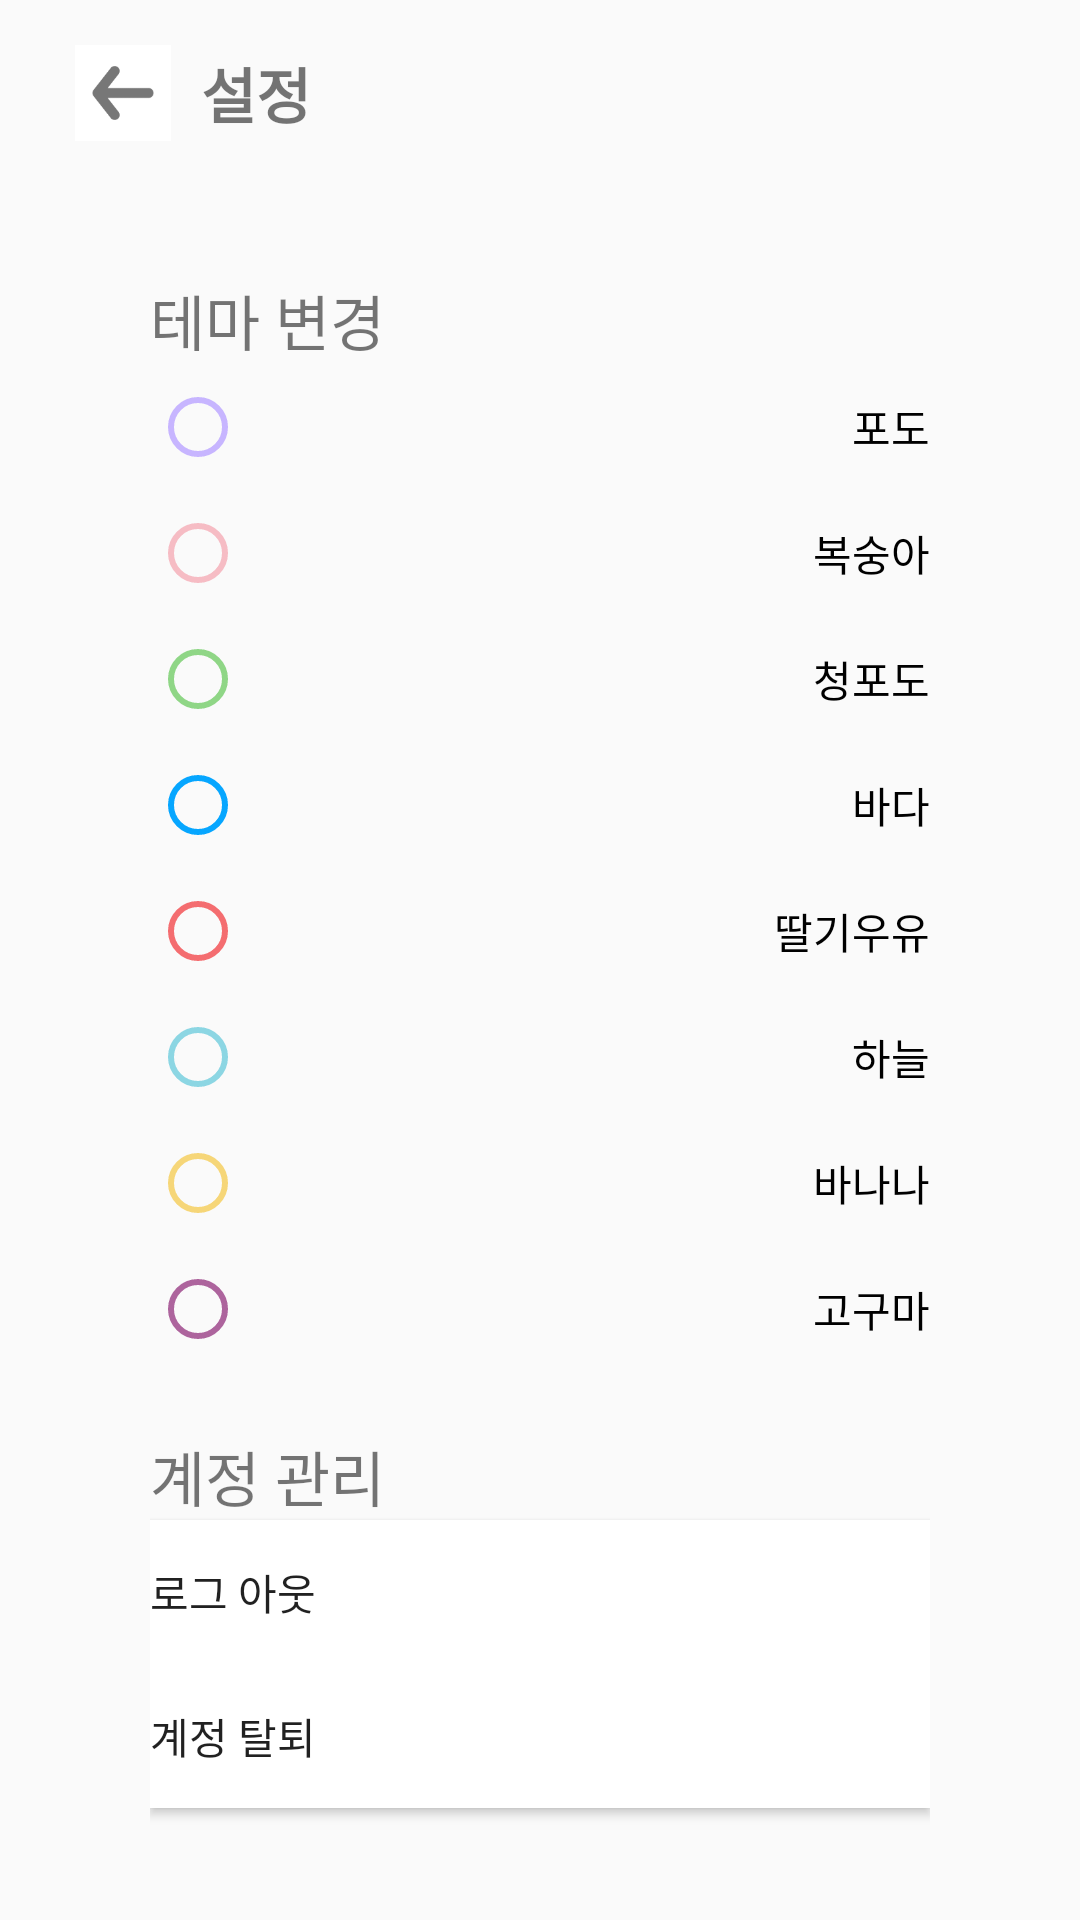

Layout XML and referenced resources for this Android screen:
<!-- AndroidManifest.xml: application theme Theme.AppCompat.Light.NoActionBar -->
<!-- res/layout/activity_option.xml -->
<?xml version="1.0" encoding="utf-8"?>
<LinearLayout
    xmlns:android="http://schemas.android.com/apk/res/android"
    xmlns:tools="http://schemas.android.com/tools"
    android:background="?attr/colorBackground"
    android:layout_width="match_parent"
    android:layout_height="match_parent"
    android:orientation="vertical"
    tools:context=".OptionActivity">
    <LinearLayout
        android:id="@+id/viewBtn"
        android:background="?attr/colorBackground"
        android:layout_width="match_parent"
        android:layout_height="wrap_content"
        android:padding="15dp">
        <ImageButton
            android:id="@+id/btnCancel"
            android:src="@drawable/btn_cancle"
            android:background="#ffffff"
            android:scaleType="fitXY"
            android:layout_marginLeft="10dp"
            android:padding="5dp"
            android:layout_width="32dp"
            android:layout_height="32dp"
            android:layout_gravity="center"/>
        <TextView
            android:text="설정"
            android:textStyle="bold"
            android:textSize="20dp"
            android:layout_weight="1"
            android:layout_marginLeft="10dp"
            android:layout_width="wrap_content"
            android:layout_height="wrap_content"
            android:layout_gravity="center"/>
    </LinearLayout>

<LinearLayout
    android:orientation="vertical"
    android:layout_width="match_parent"
    android:layout_height="match_parent"
    android:paddingHorizontal="50dp">
    <TextView
        android:text="테마 변경"
        android:textSize="20dp"
        android:layout_marginTop="30dp"
        android:layout_width="wrap_content"
        android:layout_height="wrap_content"/>
    <RadioGroup
        android:id="@+id/radioGroup"
        android:orientation="vertical"
        android:layout_gravity="center"
        android:layout_width="match_parent"
        android:layout_height="wrap_content">
        <RadioButton
            android:id="@+id/radio0"
            android:text="포도"
            android:gravity="right|center_vertical"
            android:buttonTint="@color/colorTheme0"
            android:layout_marginVertical="5dp"
            android:layout_width="match_parent"
            android:layout_height="wrap_content" />
        <RadioButton
            android:id="@+id/radio1"
            android:text="복숭아"
            android:gravity="right|center_vertical"
            android:buttonTint="@color/colorTheme1"
            android:layout_marginVertical="5dp"
            android:layout_width="match_parent"
            android:layout_height="wrap_content" />
        <RadioButton
            android:id="@+id/radio2"
            android:text="청포도"
            android:gravity="right|center_vertical"
            android:buttonTint="@color/colorTheme2"
            android:layout_marginVertical="5dp"
            android:layout_width="match_parent"
            android:layout_height="wrap_content" />
        <RadioButton
            android:id="@+id/radio3"
            android:text="바다"
            android:gravity="right|center_vertical"
            android:buttonTint="@color/colorTheme3"
            android:layout_marginVertical="5dp"
            android:layout_width="match_parent"
            android:layout_height="wrap_content" />
        <RadioButton
            android:id="@+id/radio4"
            android:text="딸기우유"
            android:gravity="right|center_vertical"
            android:buttonTint="@color/colorTheme4"
            android:layout_marginVertical="5dp"
            android:layout_width="match_parent"
            android:layout_height="wrap_content"/>
        <RadioButton
            android:id="@+id/radio5"
            android:text="하늘"
            android:gravity="right|center_vertical"
            android:buttonTint="@color/colorTheme5"
            android:layout_marginVertical="5dp"
            android:layout_width="match_parent"
            android:layout_height="wrap_content" />
        <RadioButton
            android:id="@+id/radio6"
            android:text="바나나"
            android:gravity="right|center_vertical"
            android:buttonTint="@color/colorTheme6"
            android:layout_marginVertical="5dp"
            android:layout_width="match_parent"
            android:layout_height="wrap_content" />
        <RadioButton
            android:id="@+id/radio7"
            android:text="고구마"
            android:gravity="right|center_vertical"
            android:buttonTint="@color/colorTheme7"
            android:layout_marginVertical="5dp"
            android:layout_width="match_parent"
            android:layout_height="wrap_content" />
    </RadioGroup>

    <TextView
        android:text="계정 관리"
        android:textSize="20dp"
        android:layout_marginTop="20dp"
        android:layout_width="wrap_content"
        android:layout_height="wrap_content"/>
    <Button
        android:id="@+id/btnLogout"
        android:text="로그 아웃"
        android:gravity="left|center_vertical"
        android:background="#ffffff"
        android:layout_width="match_parent"
        android:layout_height="wrap_content"/>
    <Button
        android:id="@+id/btnWithdrawal"
        android:text="계정 탈퇴"
        android:gravity="left|center_vertical"
        android:background="#ffffff"
        android:layout_width="match_parent"
        android:layout_height="wrap_content"/>
</LinearLayout>


</LinearLayout>
<!-- resources referenced by this layout -->
<resources>
  <color name="colorTheme0">#C7B5FF</color>
  <color name="colorTheme1">#F6BCC4</color>
  <color name="colorTheme2">#8FD686</color>
  <color name="colorTheme3">#06A6FF</color>
  <color name="colorTheme4">#F46D70</color>
  <color name="colorTheme5">#8CD6E3</color>
  <color name="colorTheme6">#F6D678</color>
  <color name="colorTheme7">#AD649D</color>
  <!-- drawable btn_cancle: png bitmap (drawable-v24, 1156 bytes) -->
</resources>
